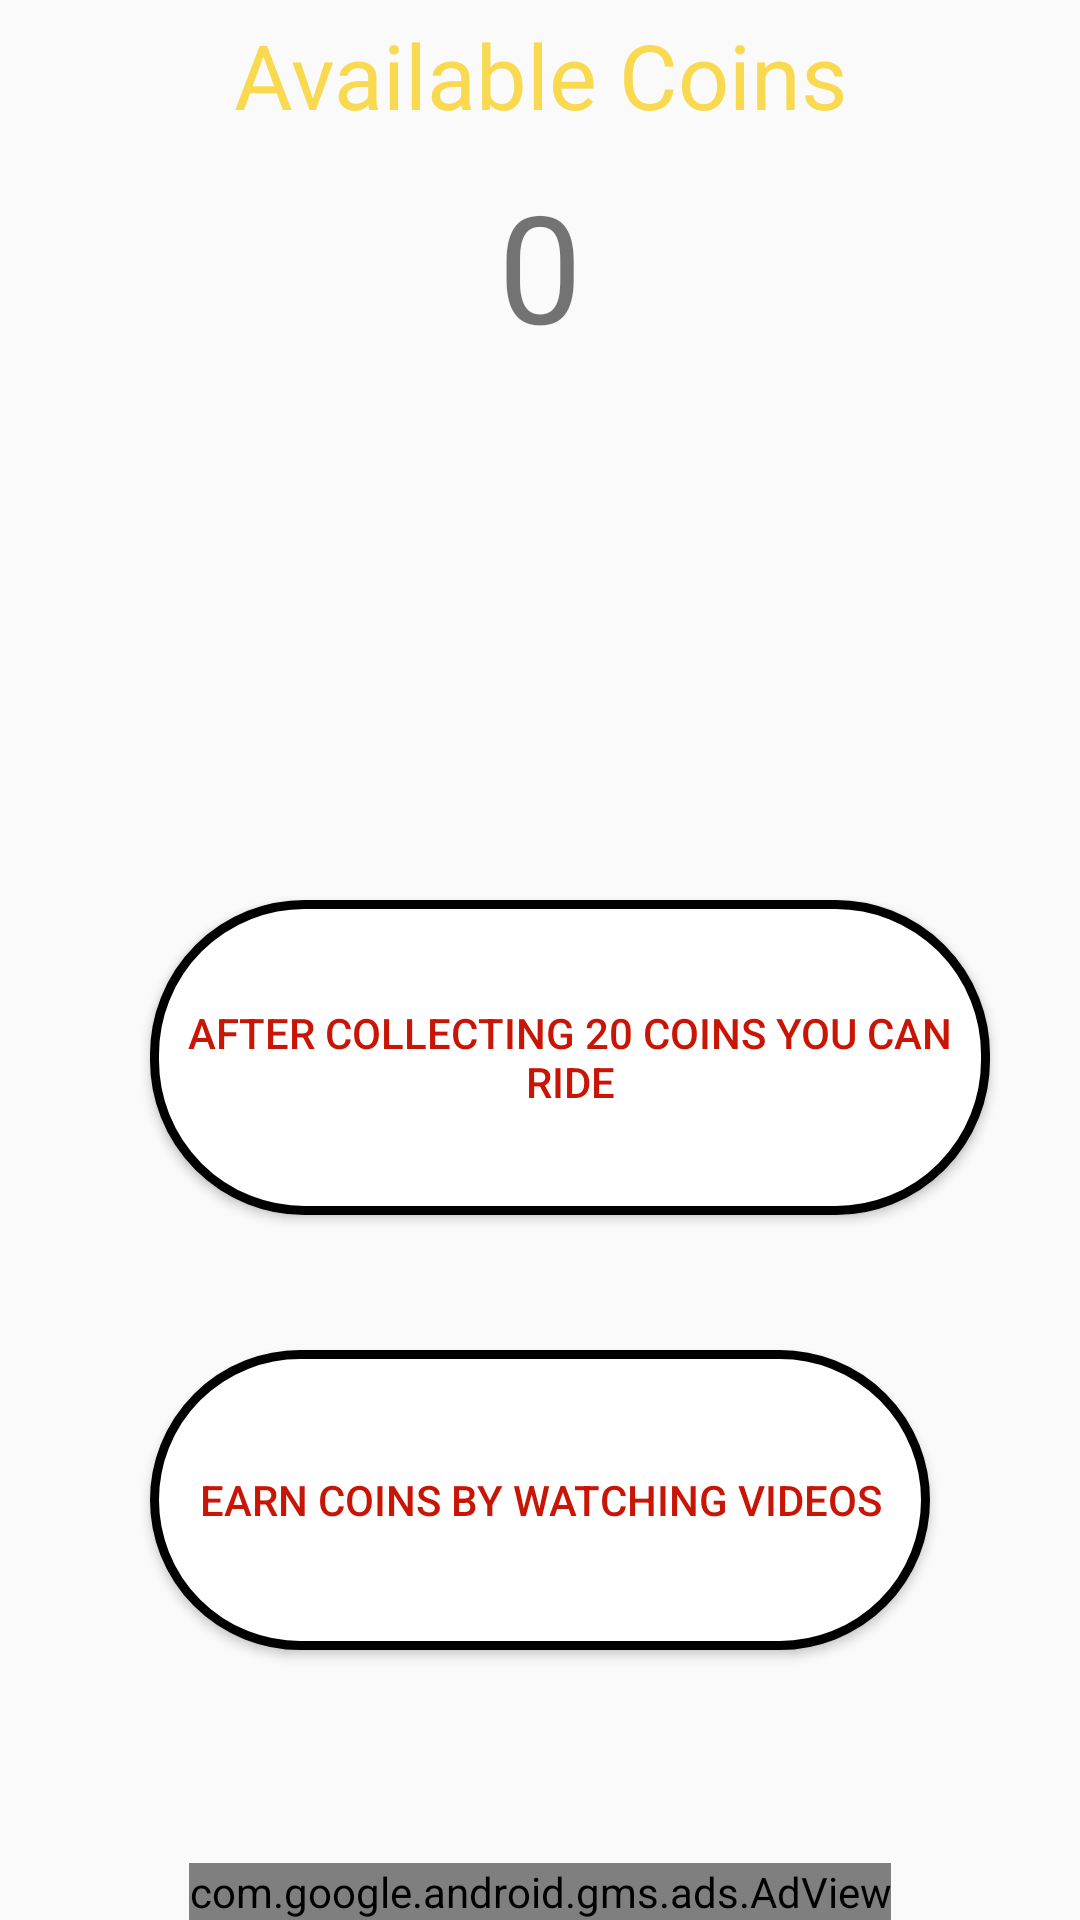

Here is an Android app screen rendered from its layout file. Give the layout XML and the strings, colors and styles it references.
<!-- AndroidManifest.xml: application theme AppTheme -->
<!-- res/layout/activity_earn_coins.xml -->
<?xml version="1.0" encoding="utf-8"?>
<RelativeLayout xmlns:android="http://schemas.android.com/apk/res/android"
    xmlns:app="http://schemas.android.com/apk/res-auto"
    xmlns:tools="http://schemas.android.com/tools"
    android:layout_width="match_parent"
    android:layout_height="match_parent"
    tools:context=".EarnCoins">

    <TextView
        android:id="@+id/textView"
        android:layout_width="match_parent"
        android:layout_height="50dp"
        android:gravity="center"
        android:text="Available Coins"
        android:textColor="@color/colorPrimaryDark"
        android:background="@color/common_google_signin_btn_text_light_default"
        android:textSize="30dp"/>
    <TextView
        android:id="@+id/coin"
        android:layout_width="300dp"
        android:layout_height="60dp"
        android:layout_marginTop="55dp"
        android:gravity="center"
        android:layout_marginLeft="50dp"
        android:layout_marginRight="50dp"
        android:text="0"
        android:textSize="50dp"/>
    <com.google.android.gms.ads.AdView
        xmlns:ads="http://schemas.android.com/apk/res-auto"
        android:id="@+id/adView"
        android:layout_width="wrap_content"
        android:layout_height="wrap_content"
        android:layout_centerHorizontal="true"
        android:layout_alignParentBottom="true"
        ads:adSize="BANNER"
        ads:adUnitId="ca-app-pub-3940256099942544/6300978111">
    </com.google.android.gms.ads.AdView>
    <Button
        android:id="@+id/btn_buy"
        android:layout_width="300dp"
        android:layout_height="105dp"
        android:layout_marginTop="300dp"
        android:layout_marginLeft="50dp"
        android:layout_marginRight="30dp"
        android:background="@drawable/whiteborder"
        android:text="After Collecting 20 coins You can Ride"
        android:textColor="@color/colorPrimary"/>
    <Button
        android:id="@+id/btn_earn"
        android:layout_width="300dp"
        android:layout_height="100dp"
        android:layout_marginTop="450dp"
        android:layout_marginLeft="50dp"
        android:layout_marginRight="50dp"
        android:onClick="startVideoAd"
        android:background="@drawable/whiteborder"
        android:text="Earn Coins By Watching Videos"
        android:textColor="@color/colorPrimary"/>
</RelativeLayout>
<!-- resources referenced by this layout -->
<resources>
  <color name="colorPrimary">#C81505</color>
  <color name="colorPrimaryDark">#F8D94F</color>
  <!-- drawable whiteborder (drawable) -->
  <?xml version="1.0" encoding="utf-8"?>
  <layer-list xmlns:android="http://schemas.android.com/apk/res/android">
  <item>
      <shape android:shape="rectangle">
          <solid android:color="#fff"/>
          <stroke android:width="3dp" android:color="@color/common_google_signin_btn_text_light_default"/>
          <corners android:radius="50dp"/>
      </shape>
  </item>
  </layer-list>
  <style name="AppTheme" parent="Theme.AppCompat.Light.NoActionBar">
          
          <item name="colorPrimary">@color/colorPrimary</item>
          <item name="colorPrimaryDark">@color/colorPrimaryDark</item>
          <item name="colorAccent">@color/colorAccent</item>
      </style>
  <color name="colorAccent">#9E9C99</color>
</resources>
